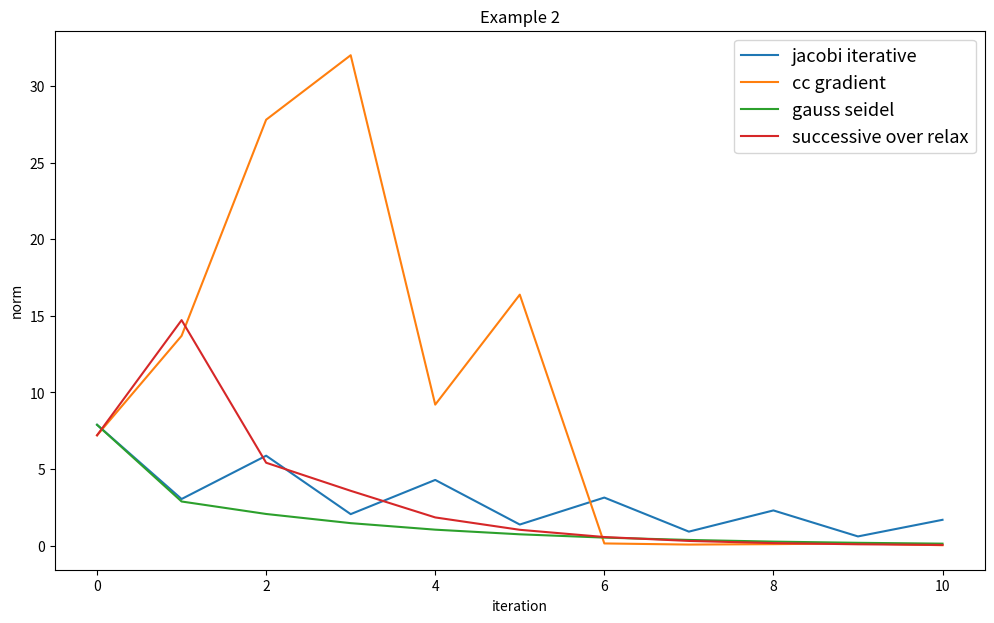

Recreate this plot in Python.
import numpy as np
from numpy.linalg import inv
import matplotlib.pyplot as plt

# used for printing
def p(*args):
    for arg in args:
        print(arg)
        print(" ")

        # Examples
def ex_1():
    return (np.array([
        [4, -1, 2 ,-1],
        [2, 6, 3, -3],
        [1, 1, 5, 0],
        [1, -1, 4, 7]
    ], dtype=np.float64),
    np.array([[-8, -20, -2, 4]], dtype=np.float64).T,
    np.array([[2, 2, 3, -7]], dtype=np.float64).T)


def ex_2():
    # slide 115
    return (
        np.array([
            [.2, .1, 1, 1, 0],
            [.1, 4, -1, 1, -1],
            [1, -1, 60, 0, -1],
            [1, 1, 0 , 8, 4],
            [0, -1, -2, 4, 700]
        ]),
        np.array([1,2,3,4,5], dtype=np.float64).T,
        np.array([7.859713071, 0.4229264082, -.07359223906, -.5406430164, .01062616286], dtype=np.float64).T
    )

def ex_3():
    return (
        np.array([
            [4., 3., 0.],
            [3., 4., -1.],
            [0., -1., 4.]
        ]),
        np.array([24., 30., -24.]),
        np.array([3, 4, -5])
    )

def ex_4():
    return (
        np.array([
            [3.3330, 15920, -10.333],
            [2.2220, 16.710, 9.6120],
            [1.5611, 5.1791, 1.6852]
        ]),
        np.array([15913, 28.544, 8.4254]),
        np.array([1, 1, 1])
    )

def ex(number):
    if number == 1:
        return ex_1()
    elif number == 2:
        return ex_2()
    elif number == 3:
        return ex_3()
    elif number == 4:
        return ex_4()
def swap_rows(m, row_index_1, row_index_2):
    cpy = m.copy()
    cpy[[row_index_1, row_index_2]] = cpy[[row_index_2, row_index_1]]
    return cpy

def swap_rows_if_zero(m, b, pivot_row, pivot_col):
    if m[pivot_row, pivot_col] != 0:
        return m, b

    nonzero_indices = np.where(m[pivot_row:, pivot_col] != 0)
    if nonzero_indices[0].size == 0:
        return -1, -1
    m = swap_rows(m, pivot_row, nonzero_indices[0][0] + pivot_row)
    b = swap_rows(b, pivot_row, nonzero_indices[0][0] + pivot_row)
    return m, b

def swap_rows_pivot(m, b, pivot_row, pivot_col):
    col = m[pivot_row:, pivot_col]
    max_indices = np.where(col == max(col))
    max_i = max_indices[0][0]
    if col[max_i] == 0:
        return -1, -1
    m = swap_rows(m, pivot_row, max_i + pivot_row)
    b = swap_rows(b, pivot_row, max_i + pivot_row)

    return m, b

def scale_matrix(m, b):
    rows = m.shape[0]
    for i in range(rows):
        row = np.array(m[i])
        m[i] = row/max(row)
        b[i] = b[i]/max(row)
    return m, b

def forward_elimination(A, b, partial_pivoting=True, scaled=True):
    rows, columns = A.shape
    if scaled:
        A, b = scale_matrix(A, b)

    for j in range(columns):
        if partial_pivoting:
            A, b = swap_rows_pivot(A, b, j, j)
        else:
            A, b = swap_rows_if_zero(A, b, j, j)

        if type(A) is int:
            return "System does not have unique solution", False
        a_jj = A[j, j]
        for i in range(1 + j, rows):
            a_ij = A[i, j]
            A[i] = A[i] - (A[j]*a_ij/a_jj)
            b[i] = b[i] - (b[j]*a_ij/a_jj)

    return A, b

# A -> n x m matrix, b -> 1 x m matrix
def backward_substitution(A, b):
    x = []
    rows, columns = A.shape
    A = A[::-1, ::-1]
    b = b[::-1]
    for i in range(rows):
        x.append((b[i] - sum(A[i, :i]))/A[i,i])
        A[:,i] = A[:, i]*x[i]


    return x[::-1]

def gauss(A, b, partial_pivoting=True, scaled=True):
    A, b = forward_elimination(A, b, partial_pivoting, scaled)
    if type(A) is str:
        print(A)
        return [0]
    return backward_substitution(A, b)

def jacobi_iterative(A, b, num_iterations = -1):
    D = np.diagflat(np.diag(A))
    R = A - D
    L = np.tril(R)
    U = np.triu(R)
    inverse_D = inv(D)

    converg_thresh = .001
    error = np.inf
    prev_x = np.zeros(b.shape)
    iterations = [prev_x]
    i = 0

    while i < num_iterations if num_iterations > 0 else error > converg_thresh:
        x = inverse_D @ (b - (R @ prev_x))
        iterations.append(x)
        error = np.linalg.norm(x - prev_x) / np.linalg.norm(x)
        prev_x = x
        i += 1

    return x, iterations

def gauss_seidel(A, b, num_iterations = -1):
    L = np.tril(A)
    U = A - L
    x0 = np.random.random(b.shape)
    inv_L = inv(L)

    converg_thresh = .001
    error = np.inf
    prev_x = np.zeros(b.shape)
    iterations = [prev_x]
    i = 0
    while i < num_iterations if num_iterations > 0 else error > converg_thresh:
        x = inv_L @ (b - (U @ prev_x))
        iterations.append(x)
        error = np.linalg.norm(x - prev_x) / np.linalg.norm(x)
        prev_x = x
        i += 1


    return x, iterations

def successive_over_relax(A, b, num_iterations = -1):
    D = np.diagflat(np.diag(A))
    L = np.tril(A, -1)
    U = np.triu(A, 1)

    converg_thresh = .001

    error = np.inf
    w = 1.2
    i = 0
    prev_x = np.ones(b.shape)
    iterations = [prev_x]
    while i < num_iterations if num_iterations > 0 else error > converg_thresh:
        # https://en.wikipedia.org/wiki/Successive_over-relaxation
        x = inv(D + (w * L)) @ ((w * b) - (((w * U) + ((w-1)*D)) @ prev_x))
        error = np.linalg.norm(x - prev_x) / np.linalg.norm(x)
        prev_x = x
        iterations.append(x)
        i += 1

    return x, iterations

def iterative_refinement(A, b, method, num_iterations=2):
    x = np.array(method(A,b))
    for k in range(num_iterations):
        r = b - A @ x
        y = np.array(method(A, r))
        x = x + y

    return x

def cc_gradient(A, b, num_iterations = -1):
    C = np.diagflat(np.diag(A))
    x = np.ones(b.shape)
    r = b - (A @ x)
    iterations = [x]
    prev_w = inv(C) @ r
    v = inv(C.T) @ prev_w
    i = 0
    while i < num_iterations if num_iterations > 0 else not np.allclose(r, np.zeros(r.shape), atol=.001):
        Av = A @ v

        t = (prev_w.T @ prev_w) / (v.T @ Av)
        x = x + (t * v)
        iterations.append(x)

        r = r - (t * Av)

        w = inv(C) @ r
        s = (w.T @ w) / (prev_w.T @ prev_w)
        v = (inv(C.T) @ w) + (s * v)

        prev_w = w

        i += 1

    return x, iterations

def run_test(example_num, generate_plot, methods, iterations=-1, logy=False):
    if not isinstance(methods, list):
        raise Exception("parameter `methods` must be a list of method declarations.")

    A, b, x = ex(example_num)
    errors = []
    max_err_length = -np.inf
    for method in methods:
        if iterations > 0:
            e_x, iter_vals = method(A, b, iterations)
        else:
            e_x, iter_vals = method(A, b)
        error = x - np.array(iter_vals)
        errors_string = "\n".join(["i = {} -> norm(X - estimate) = {}".format(i, str(s)) for i, s in enumerate(np.linalg.norm(error, axis=1).tolist())])
        p("{} errors for each iteration:\n{}".format(method.__name__, errors_string))
        errors.append(error)

    if generate_plot:
        m_names = []
        plot = plt.figure(figsize=(12, 7))

        for i, e in enumerate(errors):
            method_name = " ".join(methods[i].__name__.split("_"))
            y =  np.linalg.norm(e, axis=1)
            if logy:
                plt.semilogy(y, label=method_name)
            else:
                plt.plot(y, label=method_name)
            m_names.append(method_name)

        plt.legend(prop={"size": 13})
        plt.ylabel("norm")
        plt.xlabel("iteration")
        plt.title("Example {}".format(example_num))
        plot.savefig("{}.pdf".format(example_num))
        plt.show()

    return errors

if __name__ == "__main__":
    run_test(2, True, [jacobi_iterative, cc_gradient, gauss_seidel, successive_over_relax], 10)
